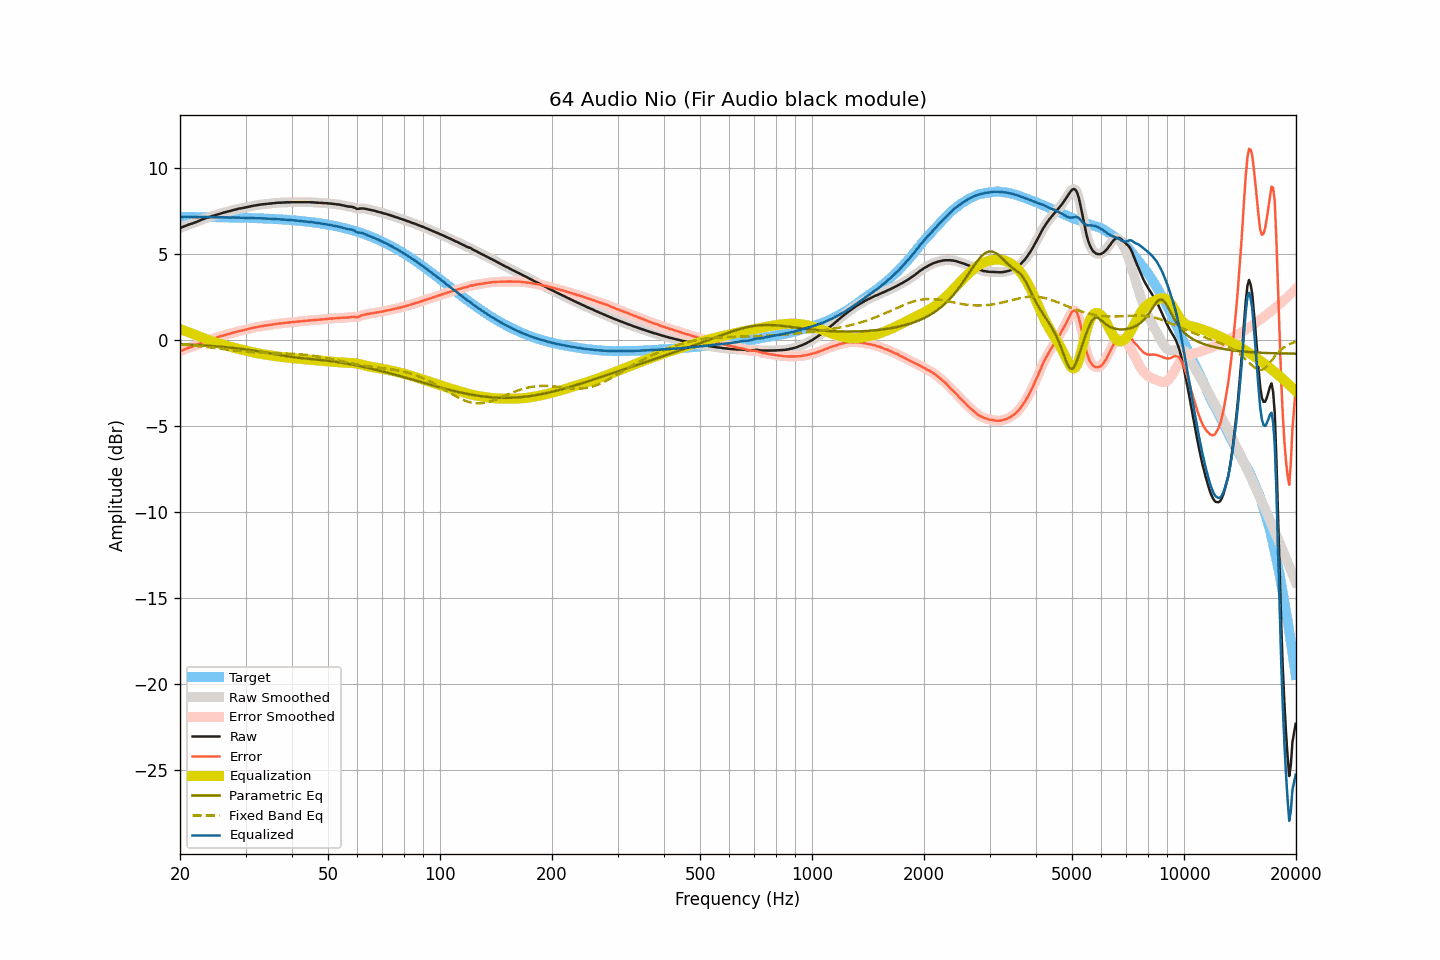

Source data for this figure (header and first rows):
frequency, raw, smoothed, error, error_smoothed, equalization, parametric_eq, fixed_band_eq, equalized_raw, equalized_smoothed, target
20.00, 6.52, 6.52, -0.65, -0.65, 0.65, -0.23, -0.26, 7.17, 7.17, 7.17
20.20, 6.56, 6.56, -0.61, -0.61, 0.61, -0.23, -0.26, 7.17, 7.17, 7.17
20.40, 6.60, 6.60, -0.57, -0.57, 0.58, -0.24, -0.27, 7.18, 7.18, 7.17
20.61, 6.64, 6.64, -0.53, -0.53, 0.54, -0.24, -0.28, 7.18, 7.18, 7.17
20.81, 6.67, 6.67, -0.50, -0.50, 0.50, -0.25, -0.29, 7.18, 7.18, 7.17
21.02, 6.71, 6.71, -0.46, -0.46, 0.47, -0.25, -0.29, 7.18, 7.18, 7.17
21.23, 6.74, 6.74, -0.43, -0.43, 0.43, -0.26, -0.30, 7.17, 7.17, 7.17
21.44, 6.77, 6.77, -0.40, -0.40, 0.40, -0.26, -0.31, 7.17, 7.17, 7.17
21.66, 6.80, 6.80, -0.37, -0.37, 0.36, -0.27, -0.32, 7.16, 7.17, 7.17
21.87, 6.84, 6.84, -0.33, -0.33, 0.33, -0.27, -0.33, 7.17, 7.16, 7.17
22.09, 6.87, 6.87, -0.30, -0.29, 0.29, -0.28, -0.34, 7.16, 7.16, 7.17
22.31, 6.91, 6.91, -0.26, -0.26, 0.25, -0.29, -0.35, 7.16, 7.16, 7.17
22.54, 6.95, 6.95, -0.22, -0.21, 0.21, -0.29, -0.36, 7.16, 7.17, 7.17
22.76, 6.99, 6.99, -0.17, -0.17, 0.18, -0.30, -0.36, 7.17, 7.17, 7.16
22.99, 7.03, 7.03, -0.13, -0.14, 0.14, -0.30, -0.37, 7.17, 7.17, 7.16
23.22, 7.06, 7.06, -0.10, -0.10, 0.10, -0.31, -0.39, 7.16, 7.17, 7.16
23.45, 7.10, 7.10, -0.06, -0.06, 0.07, -0.32, -0.40, 7.17, 7.16, 7.16
23.69, 7.13, 7.13, -0.03, -0.03, 0.03, -0.32, -0.41, 7.16, 7.16, 7.16
23.92, 7.16, 7.16, 0.00, 0.00, -0.00, -0.33, -0.42, 7.16, 7.16, 7.16
24.16, 7.19, 7.19, 0.03, 0.03, -0.03, -0.34, -0.43, 7.16, 7.16, 7.16
24.40, 7.22, 7.22, 0.06, 0.06, -0.07, -0.34, -0.44, 7.16, 7.16, 7.16
24.65, 7.25, 7.25, 0.09, 0.10, -0.10, -0.35, -0.45, 7.15, 7.15, 7.16
24.89, 7.28, 7.28, 0.13, 0.13, -0.13, -0.36, -0.46, 7.15, 7.15, 7.15
25.14, 7.31, 7.31, 0.16, 0.16, -0.16, -0.37, -0.47, 7.15, 7.15, 7.15
25.39, 7.34, 7.34, 0.19, 0.19, -0.19, -0.37, -0.49, 7.15, 7.15, 7.15
25.65, 7.37, 7.37, 0.22, 0.22, -0.22, -0.38, -0.50, 7.15, 7.15, 7.15
25.91, 7.40, 7.40, 0.25, 0.25, -0.25, -0.39, -0.51, 7.15, 7.15, 7.15
26.16, 7.42, 7.42, 0.27, 0.27, -0.27, -0.40, -0.52, 7.15, 7.15, 7.15
26.43, 7.44, 7.44, 0.29, 0.30, -0.30, -0.41, -0.53, 7.14, 7.15, 7.15
26.69, 7.47, 7.47, 0.33, 0.32, -0.33, -0.42, -0.55, 7.15, 7.14, 7.14
26.96, 7.49, 7.49, 0.35, 0.35, -0.35, -0.43, -0.56, 7.14, 7.14, 7.14
27.23, 7.51, 7.52, 0.37, 0.37, -0.38, -0.44, -0.57, 7.13, 7.14, 7.14
27.50, 7.54, 7.54, 0.40, 0.40, -0.40, -0.44, -0.58, 7.14, 7.14, 7.14
27.77, 7.57, 7.57, 0.43, 0.43, -0.43, -0.45, -0.59, 7.14, 7.14, 7.14
28.05, 7.59, 7.59, 0.46, 0.46, -0.45, -0.46, -0.60, 7.14, 7.14, 7.13
28.33, 7.61, 7.62, 0.48, 0.48, -0.48, -0.48, -0.61, 7.13, 7.14, 7.13
28.62, 7.64, 7.64, 0.51, 0.51, -0.50, -0.49, -0.63, 7.14, 7.13, 7.13
28.90, 7.66, 7.66, 0.53, 0.53, -0.53, -0.50, -0.64, 7.13, 7.13, 7.13
29.19, 7.67, 7.67, 0.55, 0.55, -0.55, -0.51, -0.65, 7.12, 7.13, 7.13
29.48, 7.69, 7.69, 0.57, 0.57, -0.57, -0.52, -0.65, 7.12, 7.12, 7.12
29.78, 7.71, 7.71, 0.59, 0.59, -0.59, -0.53, -0.66, 7.12, 7.12, 7.12
30.08, 7.73, 7.73, 0.61, 0.61, -0.61, -0.54, -0.67, 7.12, 7.12, 7.12
30.38, 7.75, 7.75, 0.64, 0.64, -0.64, -0.56, -0.68, 7.11, 7.11, 7.12
30.68, 7.77, 7.77, 0.66, 0.66, -0.66, -0.57, -0.69, 7.11, 7.11, 7.11
30.99, 7.79, 7.79, 0.68, 0.68, -0.68, -0.58, -0.70, 7.11, 7.11, 7.11
31.30, 7.81, 7.81, 0.70, 0.70, -0.70, -0.60, -0.70, 7.11, 7.11, 7.11
31.61, 7.83, 7.83, 0.73, 0.72, -0.72, -0.61, -0.71, 7.11, 7.10, 7.10
31.93, 7.84, 7.84, 0.74, 0.74, -0.74, -0.63, -0.71, 7.10, 7.10, 7.10
32.24, 7.86, 7.86, 0.76, 0.76, -0.76, -0.64, -0.72, 7.10, 7.10, 7.10
32.57, 7.87, 7.87, 0.78, 0.78, -0.78, -0.66, -0.72, 7.09, 7.09, 7.09
32.89, 7.89, 7.89, 0.80, 0.80, -0.80, -0.67, -0.73, 7.09, 7.09, 7.09
33.22, 7.90, 7.90, 0.81, 0.81, -0.81, -0.69, -0.73, 7.09, 7.09, 7.09
33.55, 7.91, 7.91, 0.83, 0.83, -0.83, -0.70, -0.74, 7.08, 7.08, 7.08
33.89, 7.92, 7.92, 0.84, 0.84, -0.84, -0.72, -0.74, 7.08, 7.08, 7.08
34.23, 7.93, 7.93, 0.86, 0.86, -0.86, -0.74, -0.74, 7.07, 7.07, 7.07
34.57, 7.94, 7.94, 0.87, 0.87, -0.87, -0.75, -0.74, 7.07, 7.07, 7.07
34.92, 7.95, 7.95, 0.89, 0.89, -0.89, -0.77, -0.75, 7.06, 7.06, 7.06
35.27, 7.96, 7.96, 0.90, 0.90, -0.90, -0.79, -0.75, 7.06, 7.06, 7.06
35.62, 7.97, 7.97, 0.92, 0.92, -0.92, -0.80, -0.75, 7.05, 7.05, 7.06
35.97, 7.98, 7.98, 0.93, 0.93, -0.93, -0.82, -0.75, 7.05, 7.05, 7.05
... 635 more rows
